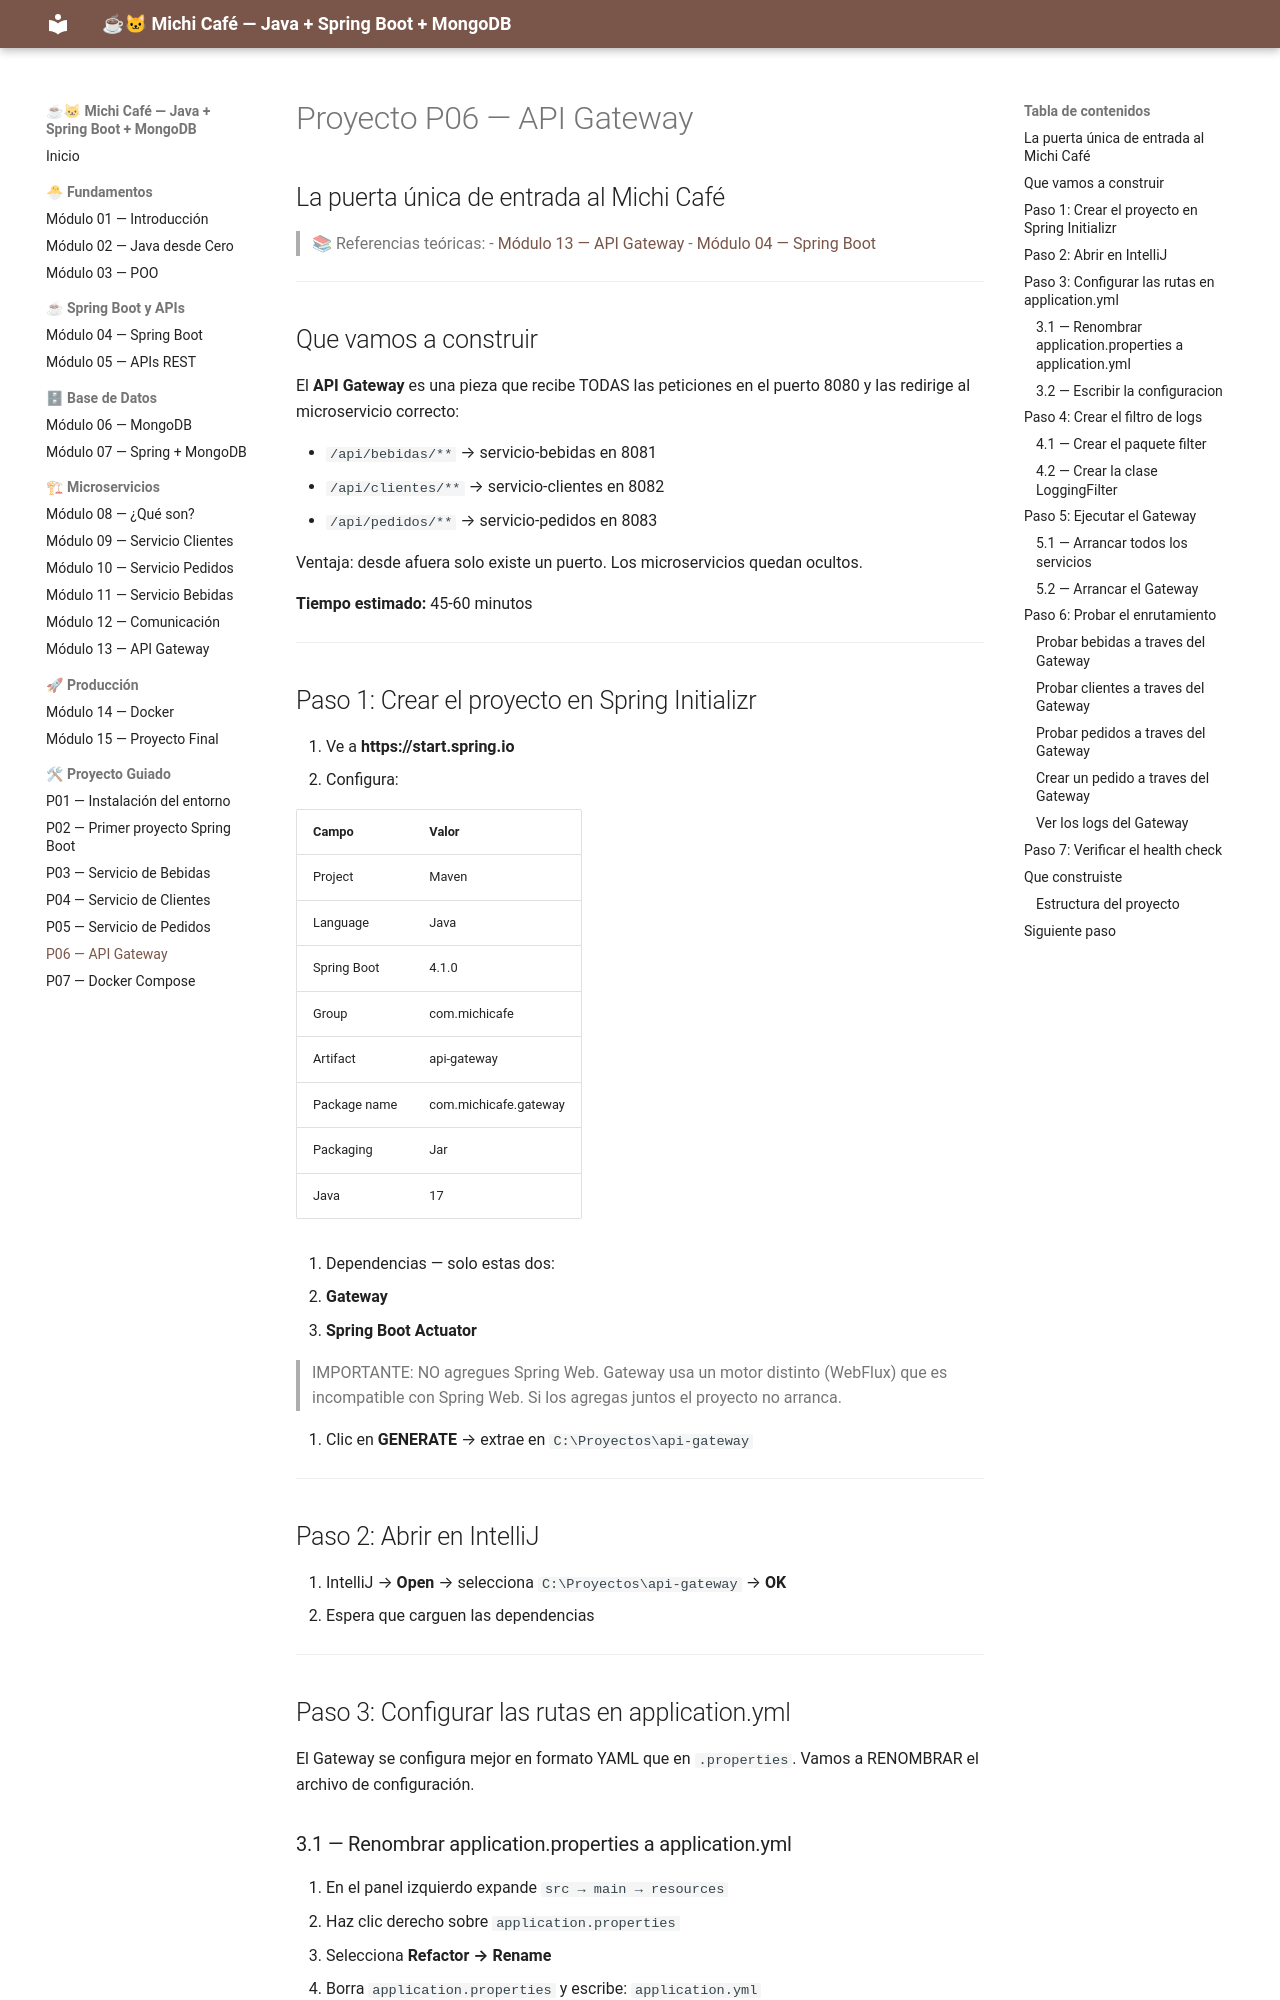

repository: MaricruzDM/michi-cafe-curso · page: proyecto-06-api-gateway/index.html · generator: mkdocs

# Proyecto P06 — API Gateway
## La puerta única de entrada al Michi Café

> 📚 Referencias teóricas:
> - [Módulo 13 — API Gateway](modulo-13-api-gateway.md)
> - [Módulo 04 — Spring Boot](modulo-04-spring-boot.md)

---

## Que vamos a construir

El **API Gateway** es una pieza que recibe TODAS las peticiones en el puerto 8080
y las redirige al microservicio correcto:

- `/api/bebidas/**` → servicio-bebidas en 8081
- `/api/clientes/**` → servicio-clientes en 8082
- `/api/pedidos/**` → servicio-pedidos en 8083

Ventaja: desde afuera solo existe un puerto. Los microservicios quedan ocultos.

**Tiempo estimado:** 45-60 minutos

---

## Paso 1: Crear el proyecto en Spring Initializr

1. Ve a **https://start.spring.io**
2. Configura:

| Campo | Valor |
|-------|-------|
| Project | Maven |
| Language | Java |
| Spring Boot | 4.1.0 |
| Group | com.michicafe |
| Artifact | api-gateway |
| Package name | com.michicafe.gateway |
| Packaging | Jar |
| Java | 17 |

3. Dependencias — solo estas dos:
   - **Gateway**
   - **Spring Boot Actuator**

> IMPORTANTE: NO agregues Spring Web. Gateway usa un motor distinto (WebFlux)
> que es incompatible con Spring Web. Si los agregas juntos el proyecto no arranca.

4. Clic en **GENERATE** → extrae en `C:\Proyectos\api-gateway`

---

## Paso 2: Abrir en IntelliJ

1. IntelliJ → **Open** → selecciona `C:\Proyectos\api-gateway` → **OK**
2. Espera que carguen las dependencias

---

## Paso 3: Configurar las rutas en application.yml

El Gateway se configura mejor en formato YAML que en `.properties`.
Vamos a RENOMBRAR el archivo de configuración.

### 3.1 — Renombrar application.properties a application.yml

1. En el panel izquierdo expande `src → main → resources`
2. Haz clic derecho sobre `application.properties`
3. Selecciona **Refactor → Rename**
4. Borra `application.properties` y escribe: `application.yml`
5. Presiona **Enter** → clic en **Refactor**
